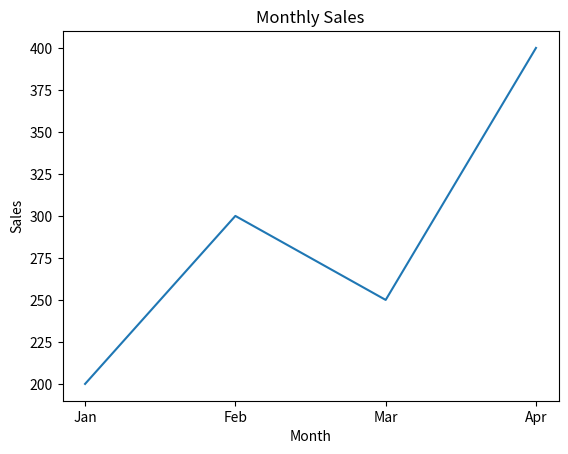

Python code for this plot:
import matplotlib.pyplot as plt

months = ['Jan','Feb','Mar','Apr']
sales = [200,300,250,400]

plt.plot(months,sales)
plt.title("Monthly Sales")
plt.xlabel("Month")
plt.ylabel("Sales")
plt.show()
